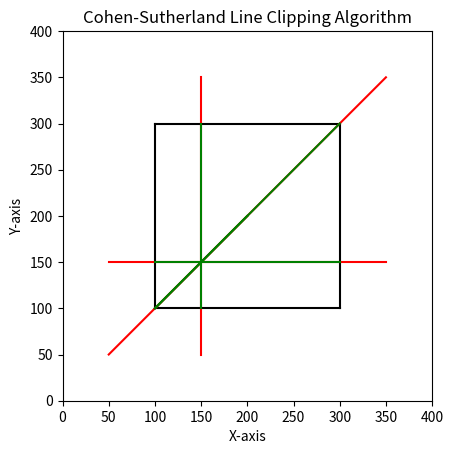

Generate this figure with matplotlib:
import matplotlib.pyplot as plt

# Define the region codes
INSIDE = 0  # 0000
LEFT = 1    # 0001
RIGHT = 2   # 0010
BOTTOM = 4  # 0100
TOP = 8     # 1000

# Define the clipping window
x_min, y_min = 100, 100
x_max, y_max = 300, 300

# Function to compute the region code for a point (x, y)
def compute_code(x, y):
    code = INSIDE
    if x < x_min:      # to the left of the clip window
        code |= LEFT
    elif x > x_max:    # to the right of the clip window
        code |= RIGHT
    if y < y_min:      # below the clip window
        code |= BOTTOM
    elif y > y_max:    # above the clip window
        code |= TOP
    return code

# Cohen-Sutherland line clipping algorithm
def cohen_sutherland_clip(x1, y1, x2, y2):
    code1 = compute_code(x1, y1)
    code2 = compute_code(x2, y2)
    accept = False

    while True:
        if code1 == 0 and code2 == 0:
            accept = True
            break
        elif (code1 & code2) != 0:
            break
        else:
            x, y = 0.0, 0.0
            if code1 != 0:
                code_out = code1
            else:
                code_out = code2
            
            if code_out & TOP:
                x = x1 + (x2 - x1) * (y_max - y1) / (y2 - y1)
                y = y_max
            elif code_out & BOTTOM:
                x = x1 + (x2 - x1) * (y_min - y1) / (y2 - y1)
                y = y_min
            elif code_out & RIGHT:
                y = y1 + (y2 - y1) * (x_max - x1) / (x2 - x1)
                x = x_max
            elif code_out & LEFT:
                y = y1 + (y2 - y1) * (x_min - x1) / (x2 - x1)
                x = x_min
            
            if code_out == code1:
                x1, y1 = x, y
                code1 = compute_code(x1, y1)
            else:
                x2, y2 = x, y
                code2 = compute_code(x2, y2)

    if accept:
        return x1, y1, x2, y2
    else:
        return None

# Plotting function
def plot_line(x1, y1, x2, y2, color='b'):
    plt.plot([x1, x2], [y1, y2], color)

# Main function to demonstrate line clipping
def main():
    lines = [
        (50, 150, 350, 150),
        (150, 50, 150, 350),
        (50, 50, 350, 350),
        (100, 100, 200, 200)
    ]

    plt.figure()

    # Draw the clipping window
    plot_line(x_min, y_min, x_max, y_min, 'k')
    plot_line(x_max, y_min, x_max, y_max, 'k')
    plot_line(x_max, y_max, x_min, y_max, 'k')
    plot_line(x_min, y_max, x_min, y_min, 'k')

    # Draw the original lines
    for line in lines:
        plot_line(line[0], line[1], line[2], line[3], 'r')

    # Clip and draw the lines
    for line in lines:
        clipped_line = cohen_sutherland_clip(*line)
        if clipped_line:
            plot_line(clipped_line[0], clipped_line[1], clipped_line[2], clipped_line[3], 'g')

    plt.title('Cohen-Sutherland Line Clipping Algorithm')
    plt.xlabel('X-axis')
    plt.ylabel('Y-axis')
    plt.xlim(0, 400)
    plt.ylim(0, 400)
    plt.gca().set_aspect('equal', adjustable='box')
    plt.show()

if __name__ == '__main__':
    main()
